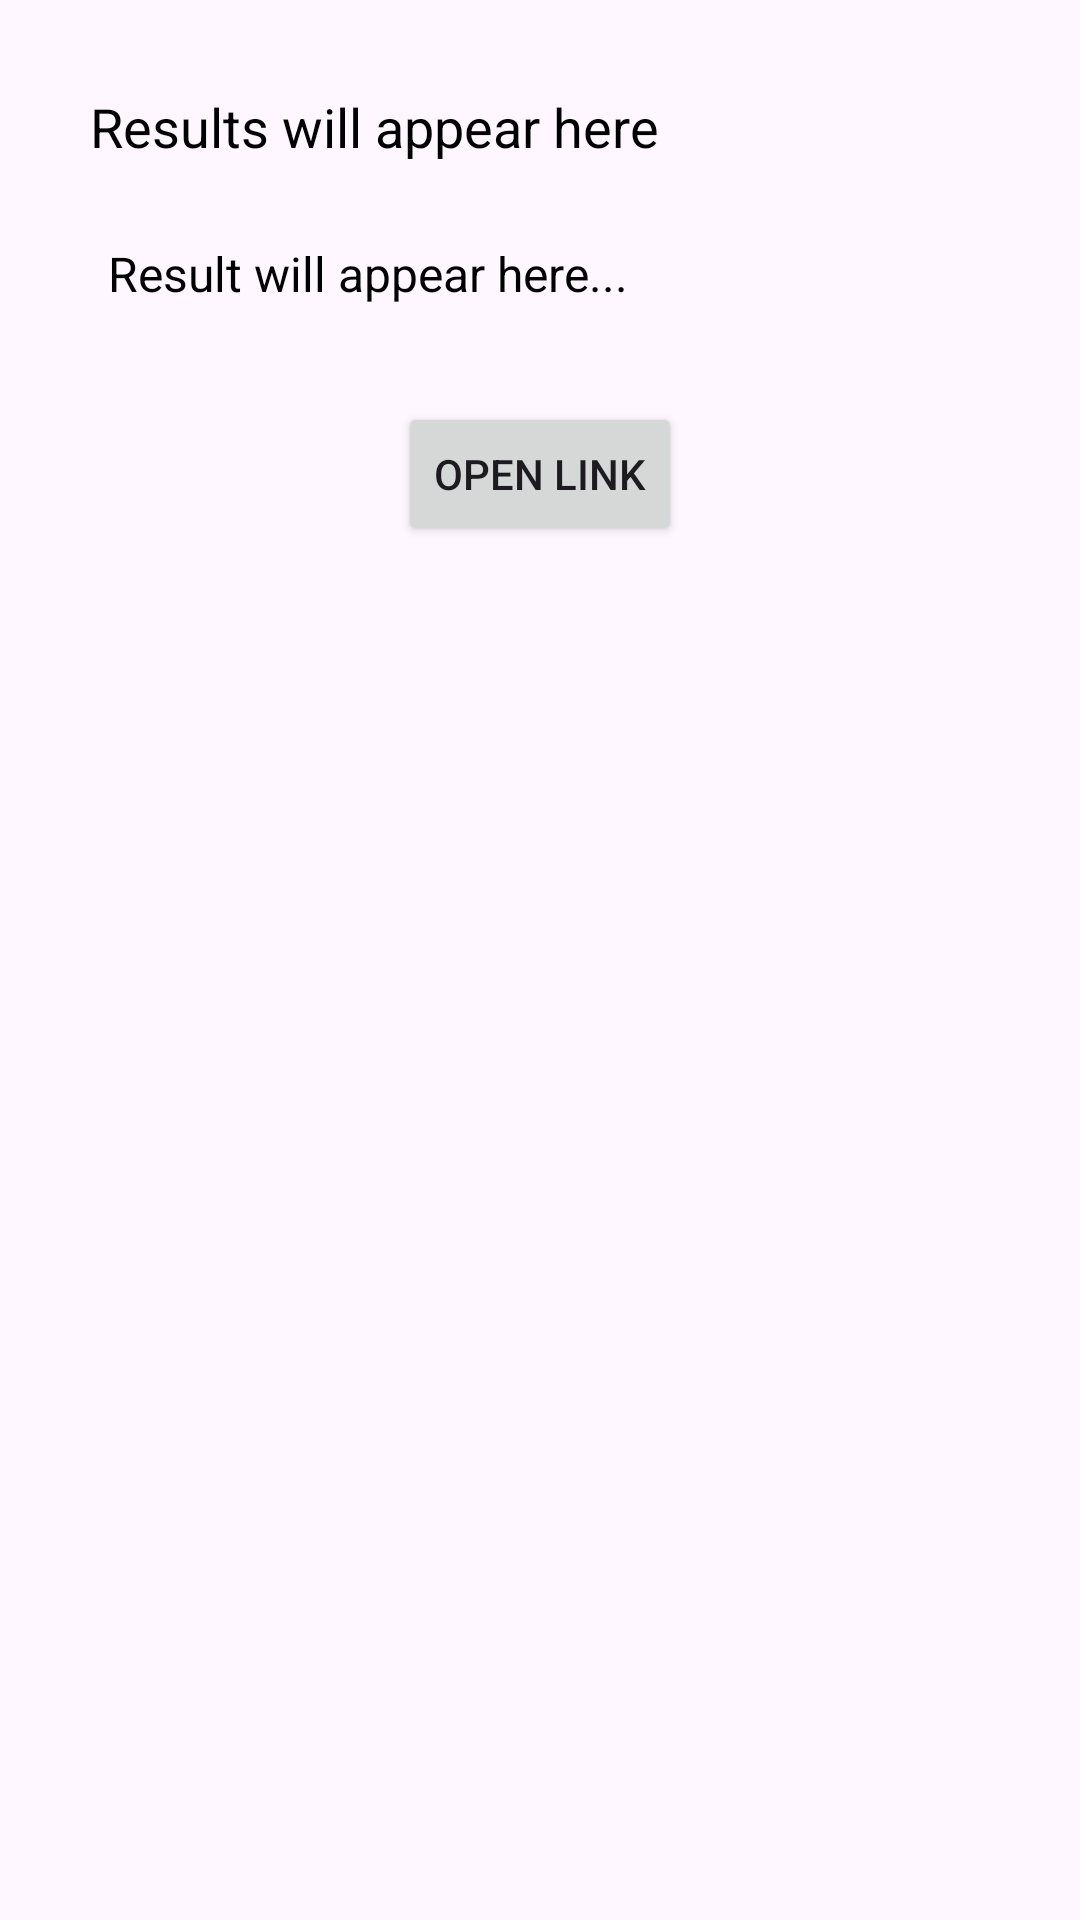

Layout XML and referenced resources for this Android screen:
<!-- AndroidManifest.xml: application theme Theme.Material3.DayNight.NoActionBar -->
<!-- res/layout/activity_phish_check.xml -->
<?xml version="1.0" encoding="utf-8"?>
<LinearLayout xmlns:android="http://schemas.android.com/apk/res/android"
    android:layout_width="match_parent"
    android:layout_height="match_parent"
    android:orientation="vertical"
    android:padding="20dp">

    <TextView
        android:id="@+id/resultText"
        android:layout_width="match_parent"
        android:layout_height="wrap_content"
        android:text="Results will appear here"
        android:textSize="18sp"
        android:textColor="#000000"
        android:padding="10dp" />

    <TextView
        android:id="@+id/detailText"
        android:layout_width="match_parent"
        android:layout_height="wrap_content"
        android:padding="16dp"
        android:text="Result will appear here..."
        android:textSize="16sp"
        android:textColor="@android:color/black" />
    <Button
        android:id="@+id/openButton"
        android:layout_width="wrap_content"
        android:layout_height="wrap_content"
        android:text="Open Link"
        android:layout_marginTop="16dp"
        android:layout_gravity="center" />


</LinearLayout>
<!-- resources referenced by this layout -->
<resources>

</resources>
